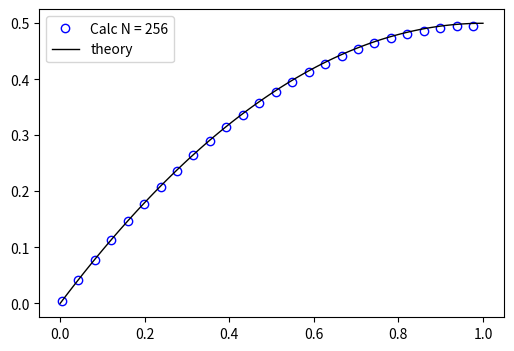

Here is the Python script that generated this plot:
import numpy as np
import matplotlib.pyplot as plt

def steepest_descent(A, b):
    n = len(b)
    #print("len(b)=",n)
    #print("b=\n",b)
    
    x = np.zeros( n )
    
    i = 0
    imax = 10000000000
    eps = 0.01
    r = b - A @ x
    delta = r.T @ r
    delta0 = delta
    #epsl=1.0e-12
    #epsl=1.0e-13
    #epsl=1.0e-14
    epsl=1.0e-15
        
    #while i < imax and delta > eps**2 * delta0:
    while i < imax and delta > epsl:
        alpha = delta / ( r.T @ (A @ r) )
        x = x + alpha * r
        r = b - A @ x
        delta = r.T @ r
        print("i=",i,"delta=",delta)
        i += 1    
    print("niter=",i)
    return x

n = 256
A = np.zeros( ( n, n ) )

for j in range(0, n):
    for i in range(0, n):
      if ( i== j ):
          if ( i!= (n-1) ):
              A[i,j] = 2
              A[i,j+1] = -1
              A[i+1,j] = -1
          else:
              A[i,j] = 1
              
L=1.0
nPoints = n+2
dx = L/(nPoints-1)
dx2= dx*dx
b = np.zeros( n )

for i in range(0, n-1):
    b[i] = dx2

b[n-1]=0.5*dx2

x = np.zeros( n )

for i in range(0, n):
    x[i] = (i+1)*dx

m = 100
f = np.zeros( m )
xx = np.linspace(0,1,m)

for i in range(0, m):
    f[i] = xx[i] - 0.5*xx[i]*xx[i]
    
   
#u = np.linalg.solve(A, b)
u = steepest_descent(A, b)
if ( n <= 100 ):
    skip=1
else:
    skip=max(1,int(n/25))
    
mylabel="Calc N = {value}".format( value = n )
    
plt.figure("OneFLOW-CFD Solver Steepest Descent Methods", figsize=(6, 4), dpi=100)    
plt.plot(x,u,'bo', markersize=6,markerfacecolor='none',markevery=skip,label=mylabel )
plt.plot(xx,f,'k',linewidth=1,label="theory")
plt.legend()
plt.show()
